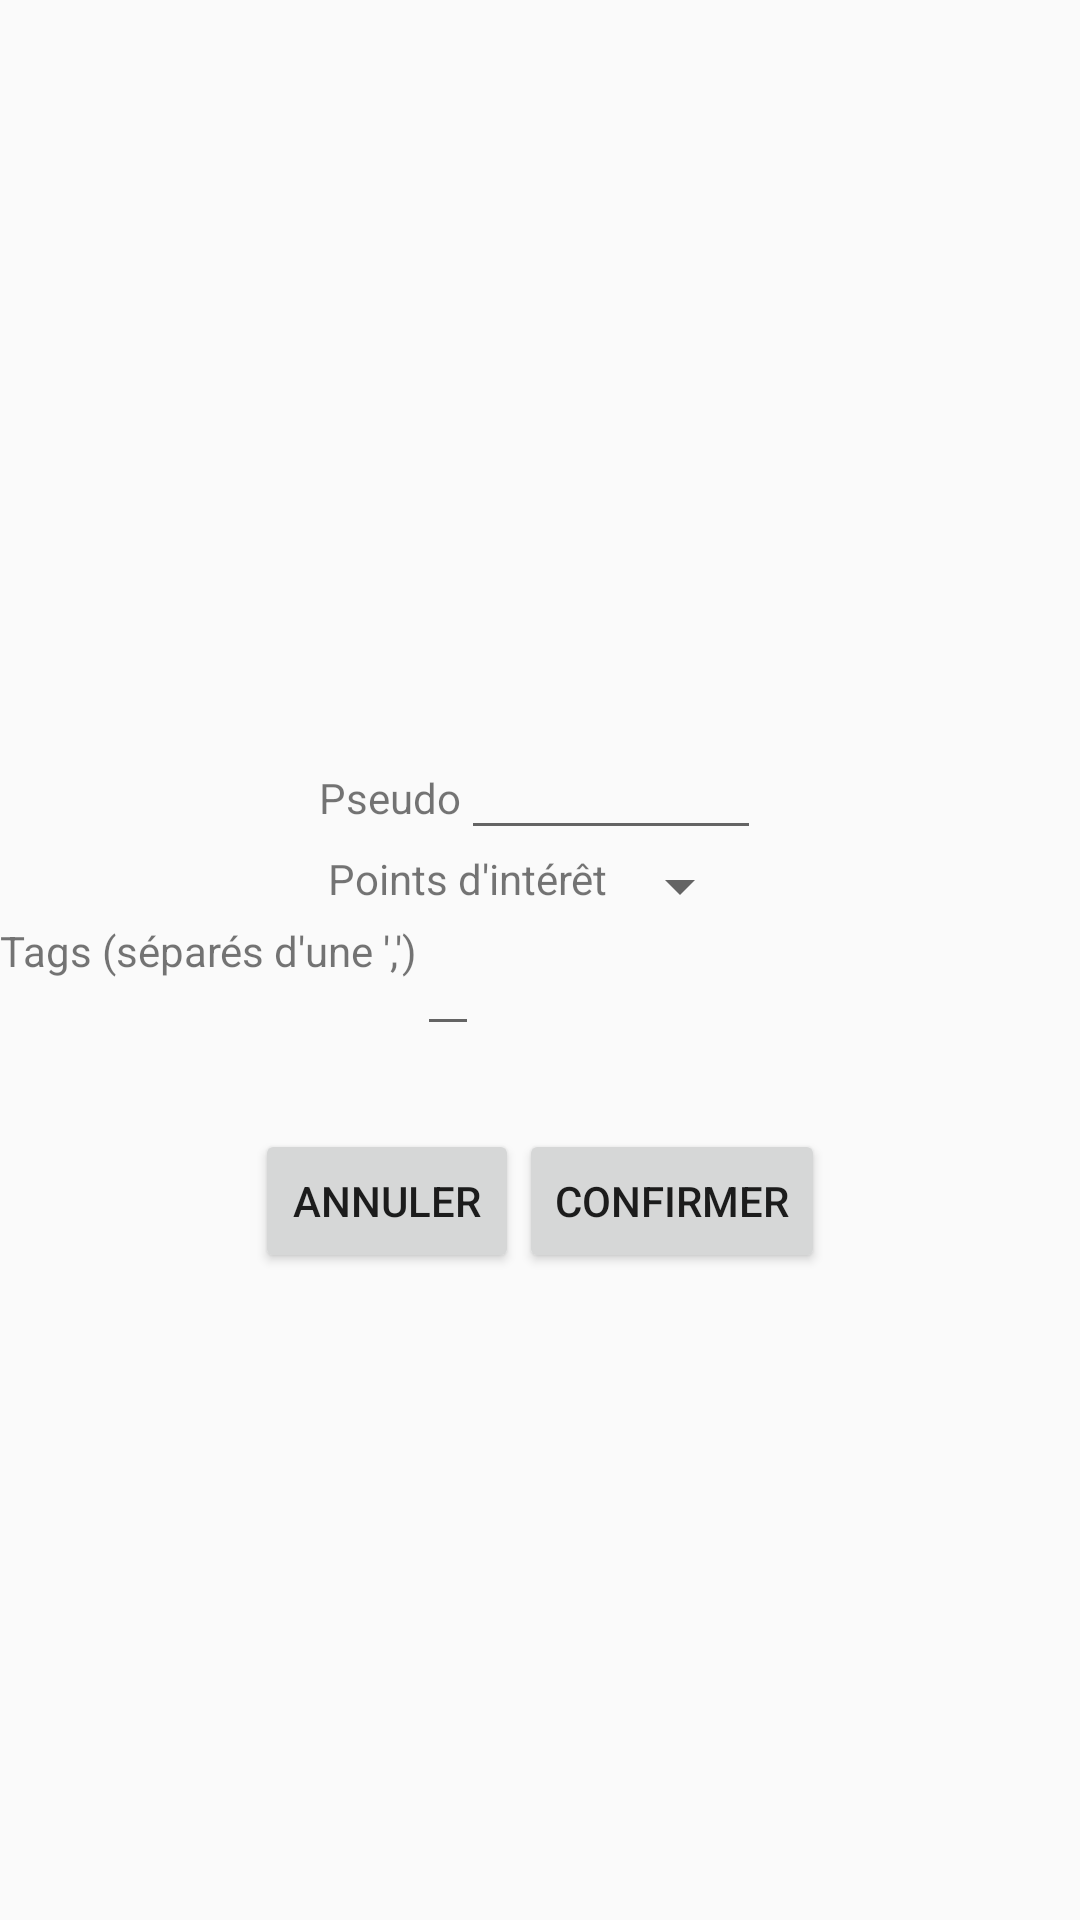

Write the Android layout XML for this screen, with the resource values it uses.
<!-- AndroidManifest.xml: application theme AppTheme -->
<!-- res/layout/menu_photo_view.xml -->
<?xml version="1.0" encoding="utf-8"?>
<LinearLayout xmlns:android="http://schemas.android.com/apk/res/android"
    android:orientation="vertical" android:layout_width="match_parent"
    android:layout_height="match_parent">

    <ImageView
        android:layout_width="363dp"
        android:layout_height="242dp"
        android:id="@+id/imageView"
        android:layout_gravity="center" />

    <LinearLayout
        android:orientation="horizontal"
        android:layout_width="wrap_content"
        android:layout_height="wrap_content"
        android:layout_gravity="center">

        <TextView
            android:layout_width="wrap_content"
            android:layout_height="wrap_content"
            android:text="Pseudo"
            android:id="@+id/textViewPseudo" />

        <EditText
            android:layout_width="100dp"
            android:layout_height="wrap_content"
            android:id="@+id/editTextPseudo" />
    </LinearLayout>

    <LinearLayout
        android:orientation="horizontal"
        android:layout_width="wrap_content"
        android:layout_height="wrap_content"
        android:layout_gravity="center">

        <TextView
            android:layout_width="wrap_content"
            android:layout_height="wrap_content"
            android:text="Points d&apos;intérêt"
            android:id="@+id/textViewPoints" />

        <Spinner
            android:layout_width="wrap_content"
            android:layout_height="wrap_content"
            android:id="@+id/spinner"
            android:entries="@array/pointsInteret_array" />
    </LinearLayout>

    <LinearLayout
        android:orientation="horizontal"
        android:layout_width="fill_parent"
        android:layout_height="wrap_content"
        android:layout_gravity="center">

        <TextView
            android:layout_width="wrap_content"
            android:layout_height="wrap_content"
            android:text="Tags (séparés d&apos;une &apos;,&apos;)"
            android:id="@+id/textViewTags" />

        <ScrollView
            android:layout_width="fill_parent"
            android:layout_height="50dp"
            android:id="@+id/scrollView" >

            <EditText
                android:layout_width="wrap_content"
                android:layout_height="wrap_content"
                android:id="@+id/editTextTags" />
        </ScrollView>

    </LinearLayout>

    <TextView
        android:layout_width="wrap_content"
        android:layout_height="wrap_content"
        android:id="@+id/textViewCoord" />

    <LinearLayout
        android:orientation="horizontal"
        android:layout_width="wrap_content"
        android:layout_height="wrap_content"
        android:layout_gravity="center">

        <Button
            android:layout_width="wrap_content"
            android:layout_height="wrap_content"
            android:text="Annuler"
            android:id="@+id/buttonAnnuler"
            android:layout_gravity="center" />

        <Button
            android:layout_width="wrap_content"
            android:layout_height="wrap_content"
            android:text="Confirmer"
            android:id="@+id/buttonConfirmer"
            android:layout_gravity="center" />
    </LinearLayout>
</LinearLayout>
<!-- resources referenced by this layout -->
<resources>
  <style name="AppTheme" parent="Theme.AppCompat.Light.DarkActionBar">
          
          <item name="colorPrimary">@color/colorPrimary</item>
          <item name="colorPrimaryDark">@color/colorPrimaryDark</item>
          <item name="colorAccent">@color/colorAccent</item>
      </style>
  <color name="colorPrimary">#3F51B5</color>
  <color name="colorPrimaryDark">#303F9F</color>
  <color name="colorAccent">#FF4081</color>
</resources>
